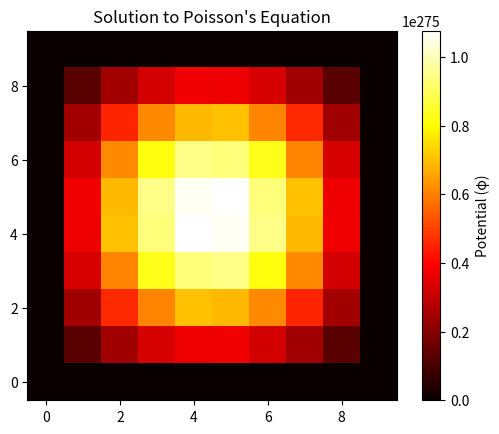

Write the Python code that produced this figure.
# Finite Difference Solution for Poisson’s Equation

import numpy as np
import matplotlib.pyplot as plt

def poisson_2d(grid_size, f, max_iter=1000):
    phi = np.zeros(grid_size)

    phi[0, :] = 100  
    phi[-1, :] = 100  
    phi[:, 0] = 0 
    phi[:, -1] = 0  

    for _ in range(max_iter):
        phi_new = np.copy(phi)
        
        for i in range(1, grid_size[0] - 1):
            for j in range(1, grid_size[1] - 1):
                phi_new[i, j] = 0.5 * (phi[i+1, j] + phi[i-1, j] + phi[i, j+1] + phi[i, j-1] - f[i, j])

        phi = np.copy(phi_new)

    print("\nFinal Values of φ (Poisson's Equation) with 4 Decimal Places:")
    np.set_printoptions(precision=4) 
    print(phi)  
    return phi

grid_size = (10, 10)  
f = np.zeros(grid_size)  
f[5, 5] = 10

phi = poisson_2d(grid_size, f)

plt.imshow(phi, cmap='hot', origin='lower')
plt.colorbar(label='Potential (φ)')
plt.title("Solution to Poisson's Equation")
plt.show()
